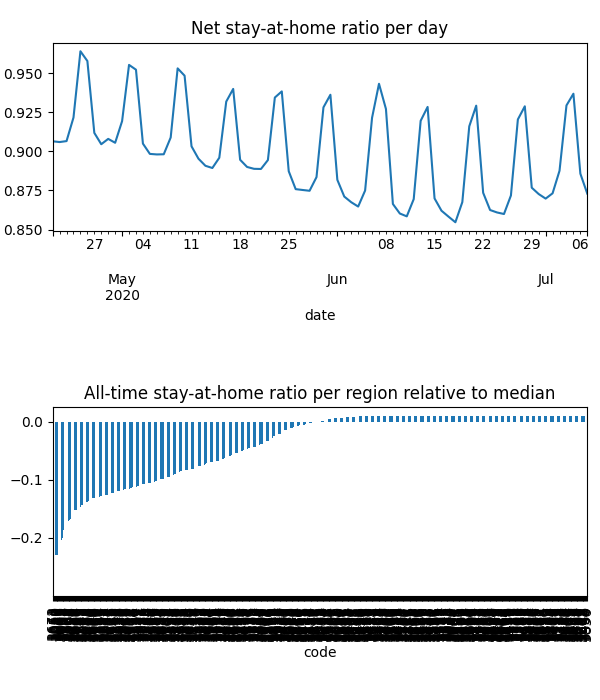

The table this chart was drawn from, first rows:
date, code, km, stay, weight, visit
2020-04-21, 3000, 14.07, 0.7893, 8.676811184034481e-05, 0.01604
2020-04-21, 3002, 9.487, 0.847, 2.5924454843465004e-05, 0.003348
2020-04-21, 3003, 12.5, 0.8061, 8.522979293741062e-05, 0.01451
2020-04-21, 3004, 8.981, 0.8648, 5.193433037215167e-05, 0.00598
2020-04-21, 3005, 13.05, 0.8138, 2.6748462898658903e-06, 0.0004363
2020-04-21, 3006, 10.67, 0.8514, 3.242698938499953e-05, 0.00415
2020-04-21, 3008, 13.92, 0.7923, 7.390265456441413e-05, 0.01347
2020-04-21, 3010, 14.35, 0.784, 1.5905752115511016e-05, 0.003028
2020-04-21, 3011, 8.015, 0.8468, 3.894054408259699e-05, 0.005289
2020-04-21, 3012, 8.38, 0.8489, 8.53842399609204e-05, 0.01078
2020-04-21, 3013, 8.193, 0.8514, 3.549853354945299e-05, 0.004478
2020-04-21, 3015, 7.237, 0.9029, 3.4168155432004434e-05, 0.002644
2020-04-21, 3016, 7.25, 0.9032, 1.2916860353118975e-05, 0.001004
2020-04-21, 3018, 10.19, 0.8312, 1.9150248532331344e-05, 0.002558
2020-04-21, 3019, 7.411, 0.8745, 2.5485665011878468e-05, 0.002881
2020-04-21, 3020, 8.504, 0.8355, 0.0001243, 0.01607
2020-04-21, 3021, 7.549, 0.9012, 0.0001166, 0.009786
2020-04-21, 3022, 7.573, 0.867, 1.2446951248948423e-05, 0.001394
2020-04-21, 3023, 7.535, 0.901, 0.0001346, 0.009723
2020-04-21, 3024, 11.94, 0.944, 0.0001009, 0.005528
2020-04-21, 3025, 9.649, 0.8489, 3.043829634577347e-05, 0.00331
2020-04-21, 3026, 9.771, 0.7153, 2.777352423139211e-05, 0.006715
2020-04-21, 3027, 8.372, 0.8774, 2.1452340664163322e-05, 0.002449
2020-04-21, 3028, 9.658, 0.91, 5.8147504594628245e-05, 0.004261
2020-04-21, 3029, 9.028, 0.8897, 0.0003347, 0.02417
2020-04-21, 3030, 9.445, 0.8998, 0.0003075, 0.02175
2020-04-21, 3031, 10.67, 0.8385, 5.012374484882806e-05, 0.007036
2020-04-21, 3032, 6.139, 0.8945, 7.11930944287296e-05, 0.00636
2020-04-21, 3033, 6.099, 0.9277, 3.3893106344436765e-05, 0.002426
2020-04-21, 3034, 5.86, 0.9029, 2.7748834774742382e-05, 0.002713
2020-04-21, 3036, 7.128, 0.9394, 2.420334987342966e-05, 0.001386
2020-04-21, 3037, 9.183, 0.9232, 8.869307969679947e-05, 0.006366
2020-04-21, 3038, 8.766, 0.9196, 5.647485944539243e-05, 0.004316
2020-04-21, 3039, 6.193, 0.8931, 3.580693287103265e-05, 0.003209
2020-04-21, 3040, 6.345, 0.8964, 5.488812516998023e-05, 0.004503
2020-04-21, 3041, 6.798, 0.897, 4.572666902990029e-05, 0.003778
2020-04-21, 3042, 7.515, 0.8998, 3.197517488684637e-05, 0.002792
2020-04-21, 3043, 9.178, 0.8394, 5.118117441420777e-05, 0.006922
2020-04-21, 3044, 6.41, 0.8942, 4.826885089325435e-05, 0.00461
2020-04-21, 3045, 10.02, 0.8007, 1.9559564221075528e-05, 0.003322
2020-04-21, 3046, 7.186, 0.8921, 8.728318234716223e-05, 0.008114
2020-04-21, 3047, 7.288, 0.8597, 5.45067528716022e-05, 0.006445
2020-04-21, 3048, 6.753, 0.8607, 3.0521929482041195e-05, 0.003778
2020-04-21, 3049, 5.861, 0.8963, 2.6276086483354787e-05, 0.002698
2020-04-21, 3050, 14.35, 0.784, 2.4333722210332217e-06, 0.0004633
2020-04-21, 3051, 14.35, 0.7841, 6.90117414083476e-05, 0.01314
2020-04-21, 3052, 12.31, 0.8269, 5.5361379538346844e-05, 0.008355
2020-04-21, 3053, 14.35, 0.784, 5.146819752416414e-05, 0.009798
2020-04-21, 3054, 12.18, 0.8294, 3.58938382511685e-05, 0.005356
2020-04-21, 3055, 6.239, 0.8913, 3.029451664834585e-05, 0.002897
2020-04-21, 3056, 6.23, 0.8912, 4.765055174177796e-05, 0.004563
2020-04-21, 3057, 5.733, 0.9033, 1.8805865944165505e-05, 0.001633
2020-04-21, 3058, 6.31, 0.8951, 7.752494654690315e-05, 0.007491
2020-04-21, 3059, 6.295, 0.9192, 6.785925848736913e-05, 0.005325
2020-04-21, 3060, 6.683, 0.8835, 2.5195911965888035e-05, 0.002531
2020-04-21, 3061, 7.991, 0.7419, 3.708888288256164e-05, 0.007848
2020-04-21, 3062, 6.747, 0.6695, 8.297296636007928e-06, 0.00253
2020-04-21, 3063, 7.736, 0.9933, 4.551223367103963e-06, 0.0
2020-04-21, 3064, 9.201, 0.9207, 0.0002243, 0.01343
2020-04-21, 3065, 9.829, 0.8437, 2.0359499849157436e-05, 0.002694
... 46,723 more rows
